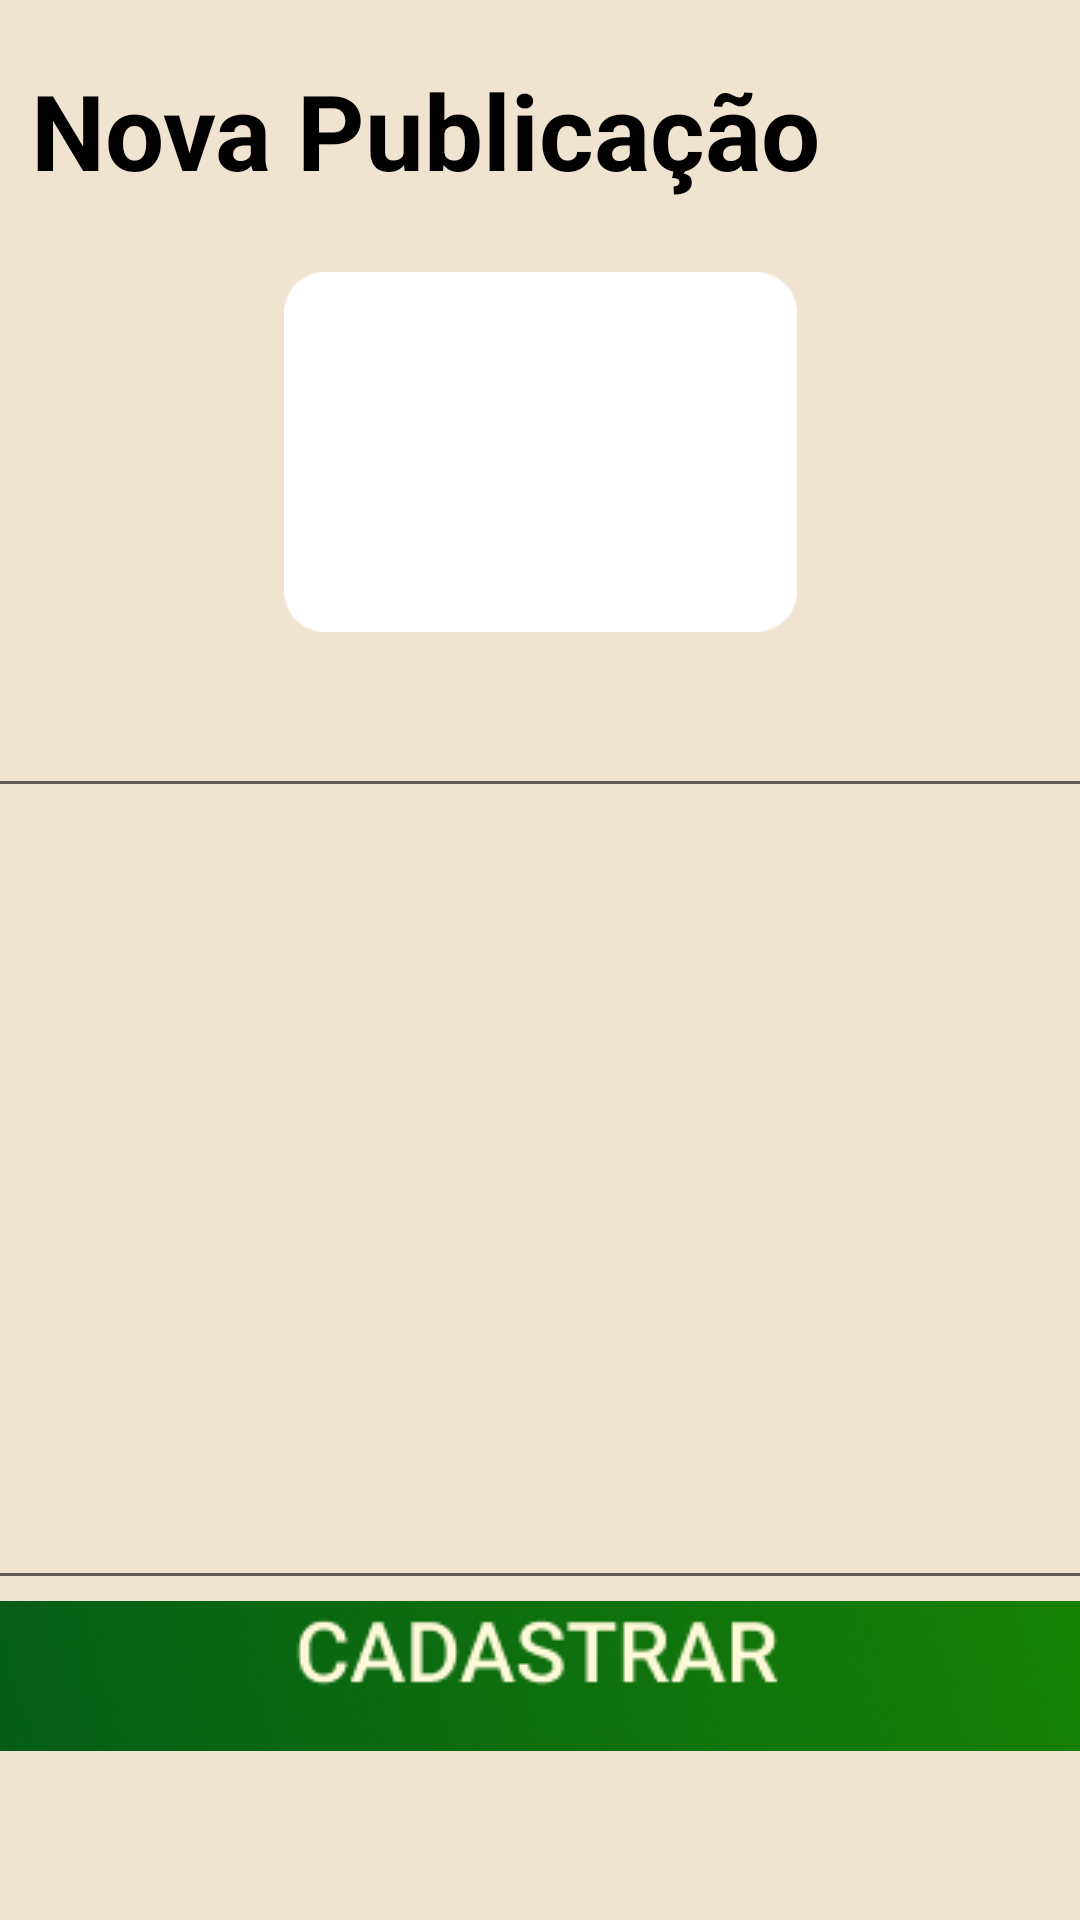

Produce the Android XML layout that renders to this screen, including the resource entries it uses.
<!-- AndroidManifest.xml: application theme Theme.ProjetoPanc -->
<!-- res/layout/fragment_publicar.xml -->
<?xml version="1.0" encoding="utf-8"?>
<androidx.constraintlayout.widget.ConstraintLayout xmlns:android="http://schemas.android.com/apk/res/android"
    xmlns:app="http://schemas.android.com/apk/res-auto"
    xmlns:tools="http://schemas.android.com/tools"
    android:layout_width="match_parent"
    android:layout_height="match_parent"
    android:background="#F0E4D1">

    <ImageView
        android:id="@+id/imagem"
        android:layout_width="50dp"
        android:layout_height="50dp"
        app:layout_constraintBottom_toBottomOf="@+id/fundobrancoadd"
        app:layout_constraintEnd_toEndOf="@+id/fundobrancoadd"
        app:layout_constraintStart_toStartOf="@+id/fundobrancoadd"
        app:layout_constraintTop_toTopOf="@+id/fundobrancoadd"
        app:srcCompat="@drawable/imagem" />

    <TextView
        android:id="@+id/novapub"
        android:layout_width="wrap_content"
        android:layout_height="wrap_content"
        android:layout_marginTop="20dp"
        android:text="Nova Publicação"
        android:textColor="#000000"
        android:textSize="35dp"
        android:textStyle="bold"
        app:layout_constraintEnd_toEndOf="parent"
        app:layout_constraintHorizontal_bias="0.108"
        app:layout_constraintStart_toStartOf="parent"
        app:layout_constraintTop_toTopOf="parent" />

    <ImageView
        android:id="@+id/fundobrancoadd"
        android:layout_width="183dp"
        android:layout_height="120dp"
        android:layout_marginTop="24dp"
        app:layout_constraintEnd_toEndOf="parent"
        app:layout_constraintStart_toStartOf="parent"
        app:layout_constraintTop_toBottomOf="@+id/novapub"
        app:srcCompat="@drawable/fundoimagem" />

    <ImageButton
        android:id="@+id/publisalvarButton"
        android:layout_width="wrap_content"
        android:layout_height="50dp"
        android:layout_marginStart="30dp"
        android:layout_marginEnd="30dp"
        app:layout_constraintEnd_toEndOf="parent"
        app:layout_constraintStart_toStartOf="parent"
        app:layout_constraintTop_toBottomOf="@+id/publiLayout"
        app:srcCompat="@drawable/botaocadastro" />

    <LinearLayout
        android:id="@+id/publiLayout"
        android:layout_width="394dp"
        android:layout_height="315dp"
        android:layout_marginStart="10dp"
        android:layout_marginTop="8dp"
        android:layout_marginEnd="10dp"
        android:orientation="vertical"
        app:layout_constraintEnd_toEndOf="parent"
        app:layout_constraintStart_toStartOf="parent"
        app:layout_constraintTop_toBottomOf="@+id/fundobrancoadd">

        <EditText
            android:id="@+id/editTitulo"
            android:layout_width="match_parent"
            android:layout_height="wrap_content"
            android:ems="10"
            android:inputType="textPersonName"
            android:textAlignment="viewStart"
            android:textSize="25sp"
            tools:text="Título da publicação" />

        <EditText
            android:id="@+id/editPublicacao"
            android:layout_width="match_parent"
            android:layout_height="264dp"
            android:ems="10"
            android:inputType="textPersonName"
            tools:text="Vamos publicar juntos?" />

    </LinearLayout>

</androidx.constraintlayout.widget.ConstraintLayout>
<!-- resources referenced by this layout -->
<resources>
  <!-- drawable botaocadastro: png bitmap (drawable-v24, 80817 bytes) -->
  <!-- drawable fundoimagem: png bitmap (drawable-v24, 2110 bytes) -->
  <!-- drawable imagem: png bitmap (drawable-v24, 1077 bytes) -->
  <style name="Theme.ProjetoPanc" parent="Theme.MaterialComponents.DayNight.NoActionBar">
          
          <item name="colorPrimary">@color/purple_500</item>
          <item name="colorPrimaryVariant">@color/purple_700</item>
          <item name="colorOnPrimary">@color/white</item>
          
          <item name="colorSecondary">@color/teal_200</item>
          <item name="colorSecondaryVariant">@color/teal_700</item>
          <item name="colorOnSecondary">@color/black</item>
          
          <item name="android:statusBarColor" tools:targetApi="l">?attr/colorPrimaryVariant</item>
          
      </style>
  <color name="purple_500">#FF6200EE</color>
  <color name="purple_700">#00541A</color>
  <color name="white">#FFFFFFFF</color>
  <color name="teal_200">#FF03DAC5</color>
  <color name="teal_700">#FF018786</color>
  <color name="black">#FF000000</color>
</resources>
